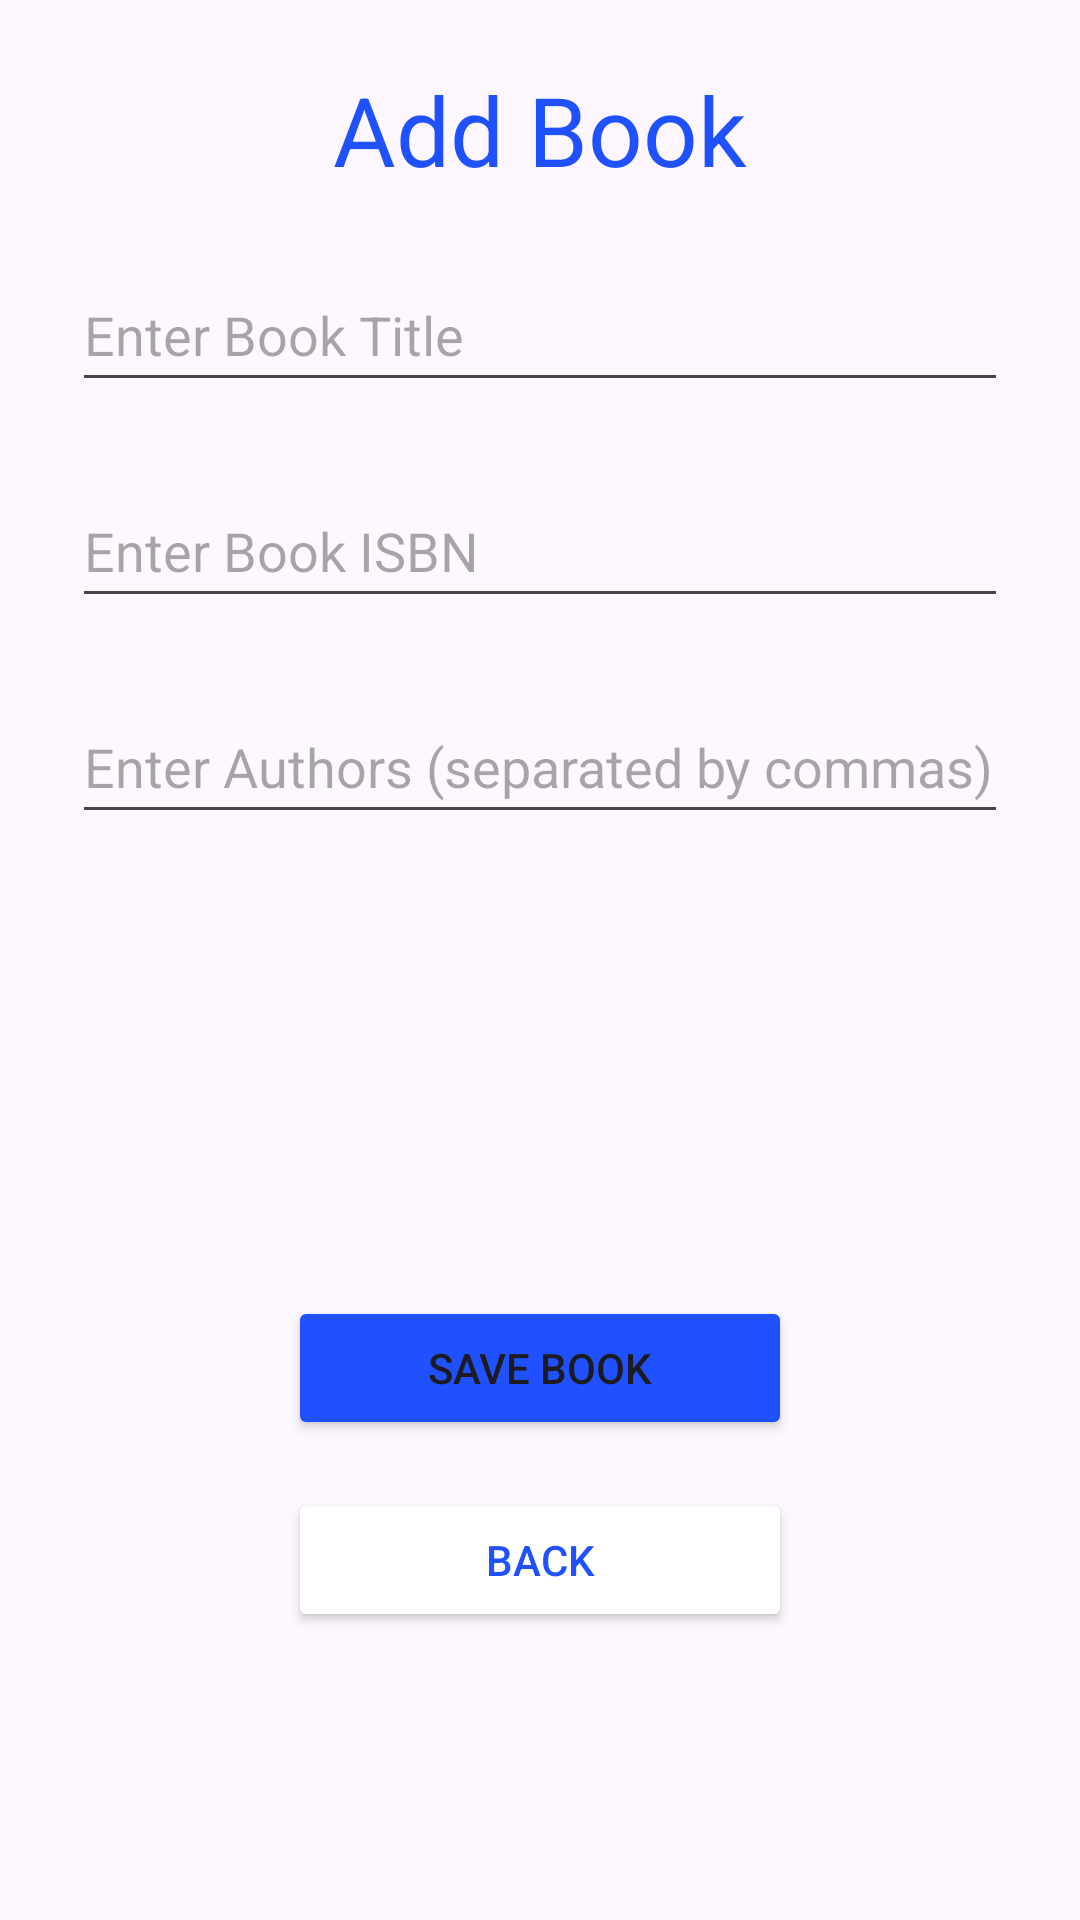

Produce the Android XML layout that renders to this screen, including the resource entries it uses.
<!-- AndroidManifest.xml: application theme Theme.BookDbApp -->
<!-- res/layout/activity_add_book.xml -->
<?xml version="1.0" encoding="utf-8"?>
<androidx.constraintlayout.widget.ConstraintLayout xmlns:android="http://schemas.android.com/apk/res/android"
    xmlns:app="http://schemas.android.com/apk/res-auto"
    xmlns:tools="http://schemas.android.com/tools"
    android:id="@+id/main"
    android:layout_width="match_parent"
    android:layout_height="match_parent"
    tools:context=".AddBookActivity">

    <TextView
        android:id="@+id/textView"
        android:layout_width="wrap_content"
        android:layout_height="wrap_content"
        android:layout_marginTop="16dp"
        android:layout_marginBottom="16dp"
        android:text="Add Book"
        android:textColor="#1F51FF"
        app:layout_constraintBottom_toTopOf="@+id/bookTitle"
        app:layout_constraintEnd_toEndOf="parent"
        app:layout_constraintStart_toStartOf="parent"
        app:layout_constraintTop_toTopOf="parent"
        android:textSize="32sp" />

    <EditText
        android:id="@+id/bookTitle"
        android:layout_width="match_parent"
        android:layout_height="48dp"
        android:layout_marginStart="24dp"
        android:layout_marginTop="96dp"
        android:layout_marginEnd="24dp"
        android:height="48dp"
        android:autofillHints="Enter Book Title"
        android:hint="Enter Book Title"
        android:inputType="text"
        app:layout_constraintBottom_toTopOf="@+id/bookIsbn"
        app:layout_constraintEnd_toEndOf="parent"
        app:layout_constraintStart_toStartOf="parent"
        app:layout_constraintTop_toTopOf="parent" />

    <EditText
        android:id="@+id/bookIsbn"
        android:layout_width="match_parent"
        android:layout_height="48dp"
        android:layout_marginStart="24dp"
        android:layout_marginTop="24dp"
        android:layout_marginEnd="24dp"
        android:layout_marginBottom="24dp"
        android:autofillHints="Enter Book ISBN"
        android:hint="Enter Book ISBN"
        android:inputType="text"
        app:layout_constraintBottom_toTopOf="@+id/authorName"
        app:layout_constraintEnd_toEndOf="parent"
        app:layout_constraintStart_toStartOf="parent"
        app:layout_constraintTop_toBottomOf="@+id/bookTitle" />

    <EditText
        android:id="@+id/authorName"
        android:layout_width="match_parent"
        android:layout_height="48dp"
        android:layout_marginStart="24dp"
        android:layout_marginEnd="24dp"
        android:layout_marginBottom="164dp"
        android:autofillHints="Enter Authors (separated by commas)"
        android:hint="Enter Authors (separated by commas)"
        android:inputType="text"
        app:layout_constraintBottom_toTopOf="@+id/saveBookButton"
        app:layout_constraintEnd_toEndOf="parent"
        app:layout_constraintStart_toStartOf="parent"
        app:layout_constraintTop_toBottomOf="@+id/bookIsbn" />

    <Button
        android:id="@+id/saveBookButton"
        android:layout_width="match_parent"
        android:layout_height="wrap_content"
        android:layout_marginStart="96dp"
        android:layout_marginEnd="96dp"
        android:layout_marginBottom="16dp"
        android:backgroundTint="#1F51FF"
        android:text="Save Book"
        app:layout_constraintBottom_toTopOf="@id/backButton"
        app:layout_constraintEnd_toEndOf="parent"
        app:layout_constraintStart_toStartOf="parent" />

    <Button
        android:id="@+id/backButton"
        android:layout_width="match_parent"
        android:layout_height="wrap_content"
        android:layout_marginStart="96dp"
        android:layout_marginEnd="96dp"
        android:layout_marginBottom="96dp"
        android:backgroundTint="#FFFFFF"
        android:text="Back"
        android:textColor="#1F51FF"
        app:layout_constraintBottom_toBottomOf="parent"
        app:layout_constraintEnd_toEndOf="parent"
        app:layout_constraintStart_toStartOf="parent"
        app:strokeColor="#1F51FF"
        app:strokeWidth="1dp" />

</androidx.constraintlayout.widget.ConstraintLayout>
<!-- resources referenced by this layout -->
<resources>
  <style name="Theme.BookDbApp" parent="Base.Theme.BookDbApp" />
  <style name="Base.Theme.BookDbApp" parent="Theme.Material3.DayNight.NoActionBar">
          
          
      </style>
</resources>
